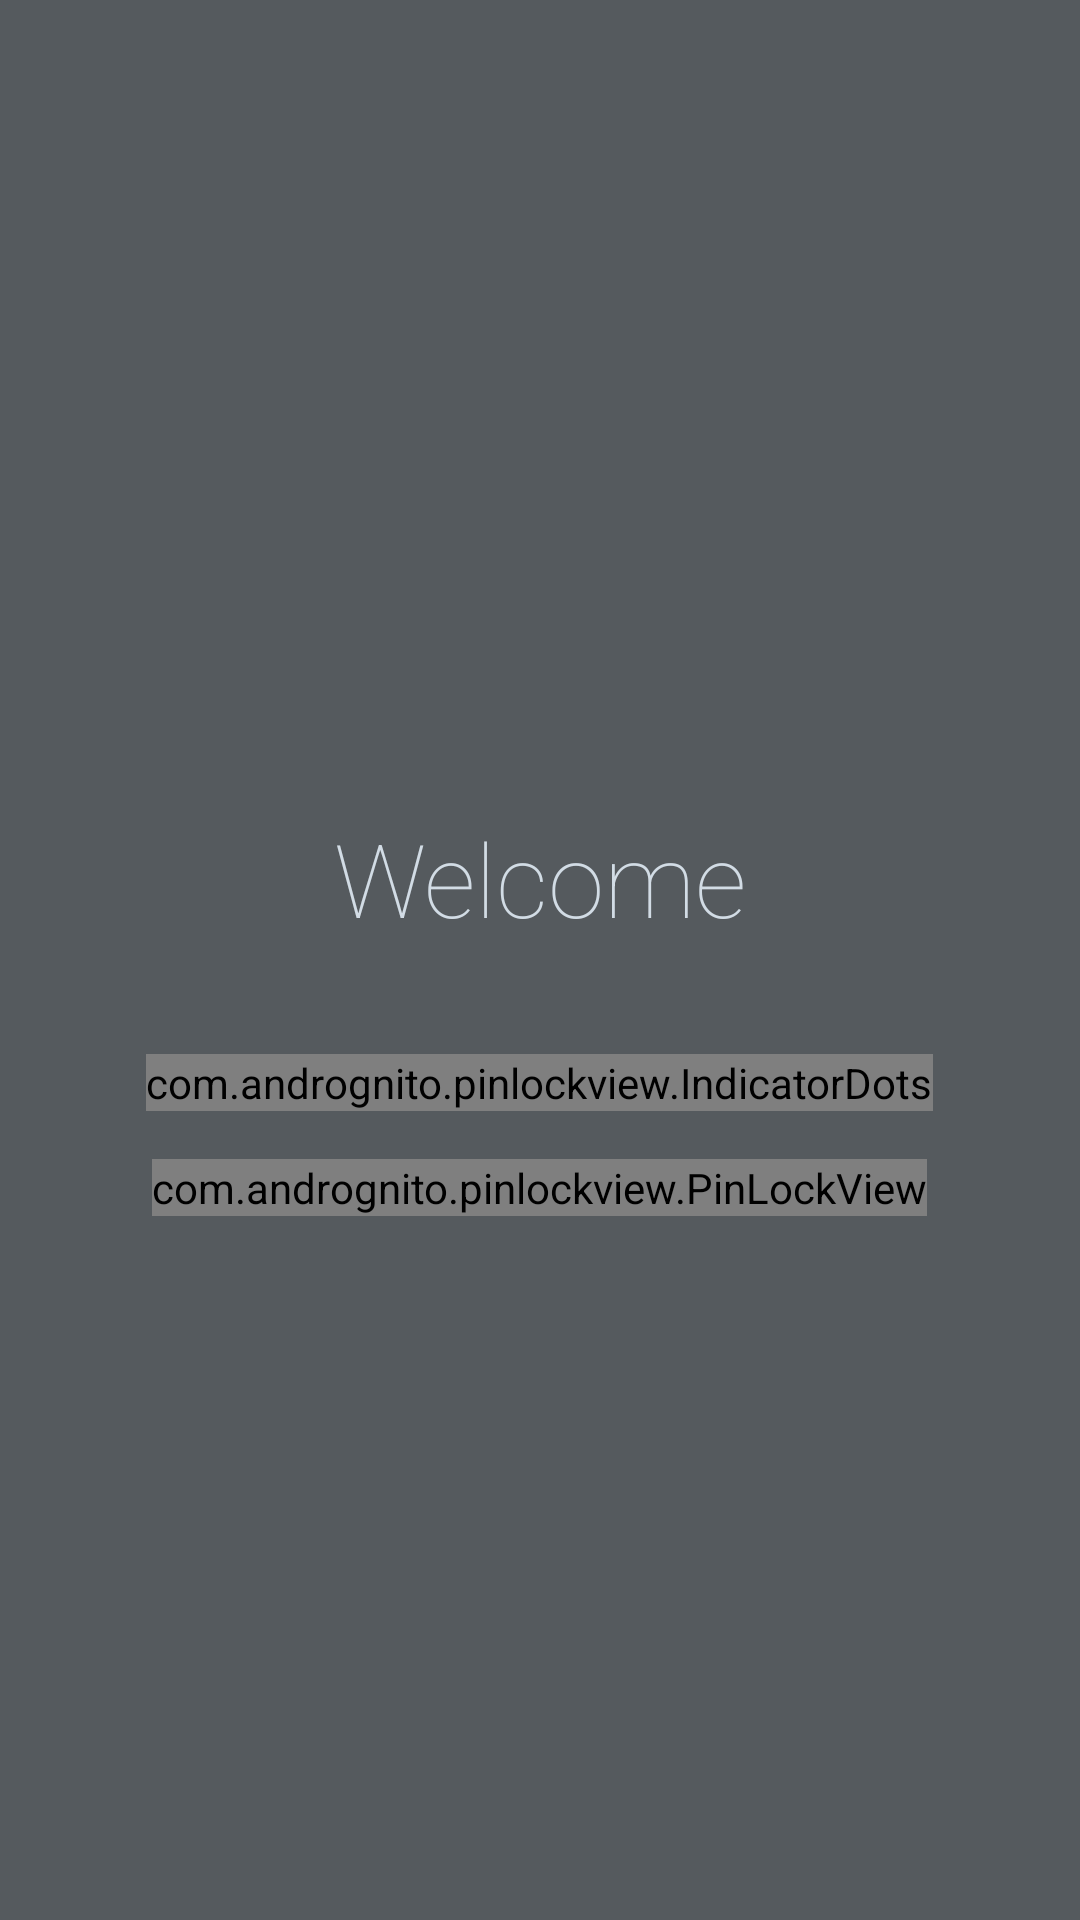

This screen was rendered from an Android layout file. Write that file and the resources it references.
<!-- AndroidManifest.xml: application theme AppTheme -->
<!-- res/layout/activity_pin.xml -->
<?xml version="1.0" encoding="utf-8"?>
<RelativeLayout xmlns:android="http://schemas.android.com/apk/res/android"
    android:layout_width="match_parent"
    android:layout_height="match_parent"
    xmlns:app="http://schemas.android.com/apk/res-auto"
    android:background="@color/back_fingerprint">

    <ImageView
        android:id="@+id/profile_image"
        android:layout_width="130dp"
        android:layout_height="130dp"
        android:layout_centerHorizontal="true"
        android:layout_marginTop="104dp"
        android:src="@drawable/avatar_man" />

    <TextView
        android:id="@+id/pin_help"
        android:layout_width="match_parent"
        android:layout_height="wrap_content"
        android:layout_below="@+id/profile_image"
        android:layout_centerHorizontal="true"
        android:layout_marginTop="36dp"
        android:fontFamily="sans-serif-thin"
        android:gravity="center"
        android:maxLines="1"
        android:text="@string/pin_welcome"
        android:textColor="@color/roman_silver"
        android:textSize="34sp" />


    <com.andrognito.pinlockview.IndicatorDots
        android:id="@+id/indicator_dots"
        android:layout_width="wrap_content"
        android:layout_height="wrap_content"
        android:layout_below="@id/pin_help"
        android:layout_centerHorizontal="true"
        android:layout_marginTop="36dp" />

    <com.andrognito.pinlockview.PinLockView
        android:id="@+id/pin_lock_view"
        android:layout_width="wrap_content"
        android:layout_height="wrap_content"
        android:layout_below="@id/indicator_dots"
        android:layout_centerHorizontal="true"
        android:layout_marginTop="16dp"
        app:keypadButtonSize="72dp"
        app:keypadShowDeleteButton="true"
        app:keypadTextColor="@color/roman_silver"
        app:keypadTextSize="18dp" />

</RelativeLayout>
<!-- resources referenced by this layout -->
<resources>
  <color name="back_fingerprint">#555A5E</color>
  <color name="roman_silver">#D2DCE5</color>
  <string name="pin_welcome">Welcome</string>
  <style name="AppTheme" parent="Theme.AppCompat.Light.DarkActionBar">
          
          <item name="windowNoTitle">true</item>
  
          <item name="colorPrimary">@color/colorPrimary</item>
          <item name="colorPrimaryDark">@color/colorPrimaryDark</item>
          <item name="colorAccent">@color/colorAccent</item>
  
          <item name="swirl_ridgeColor">@color/swirl_ridge</item>
          <item name="swirl_errorColor">@color/swirl_error</item>
      </style>
  <color name="colorPrimary">#3C4043</color>
  <color name="colorPrimaryDark">#2A2C2F</color>
  <color name="colorAccent">#B9C2CA</color>
  <color name="swirl_ridge">#232528</color>
  <color name="swirl_error">#916514</color>
</resources>
